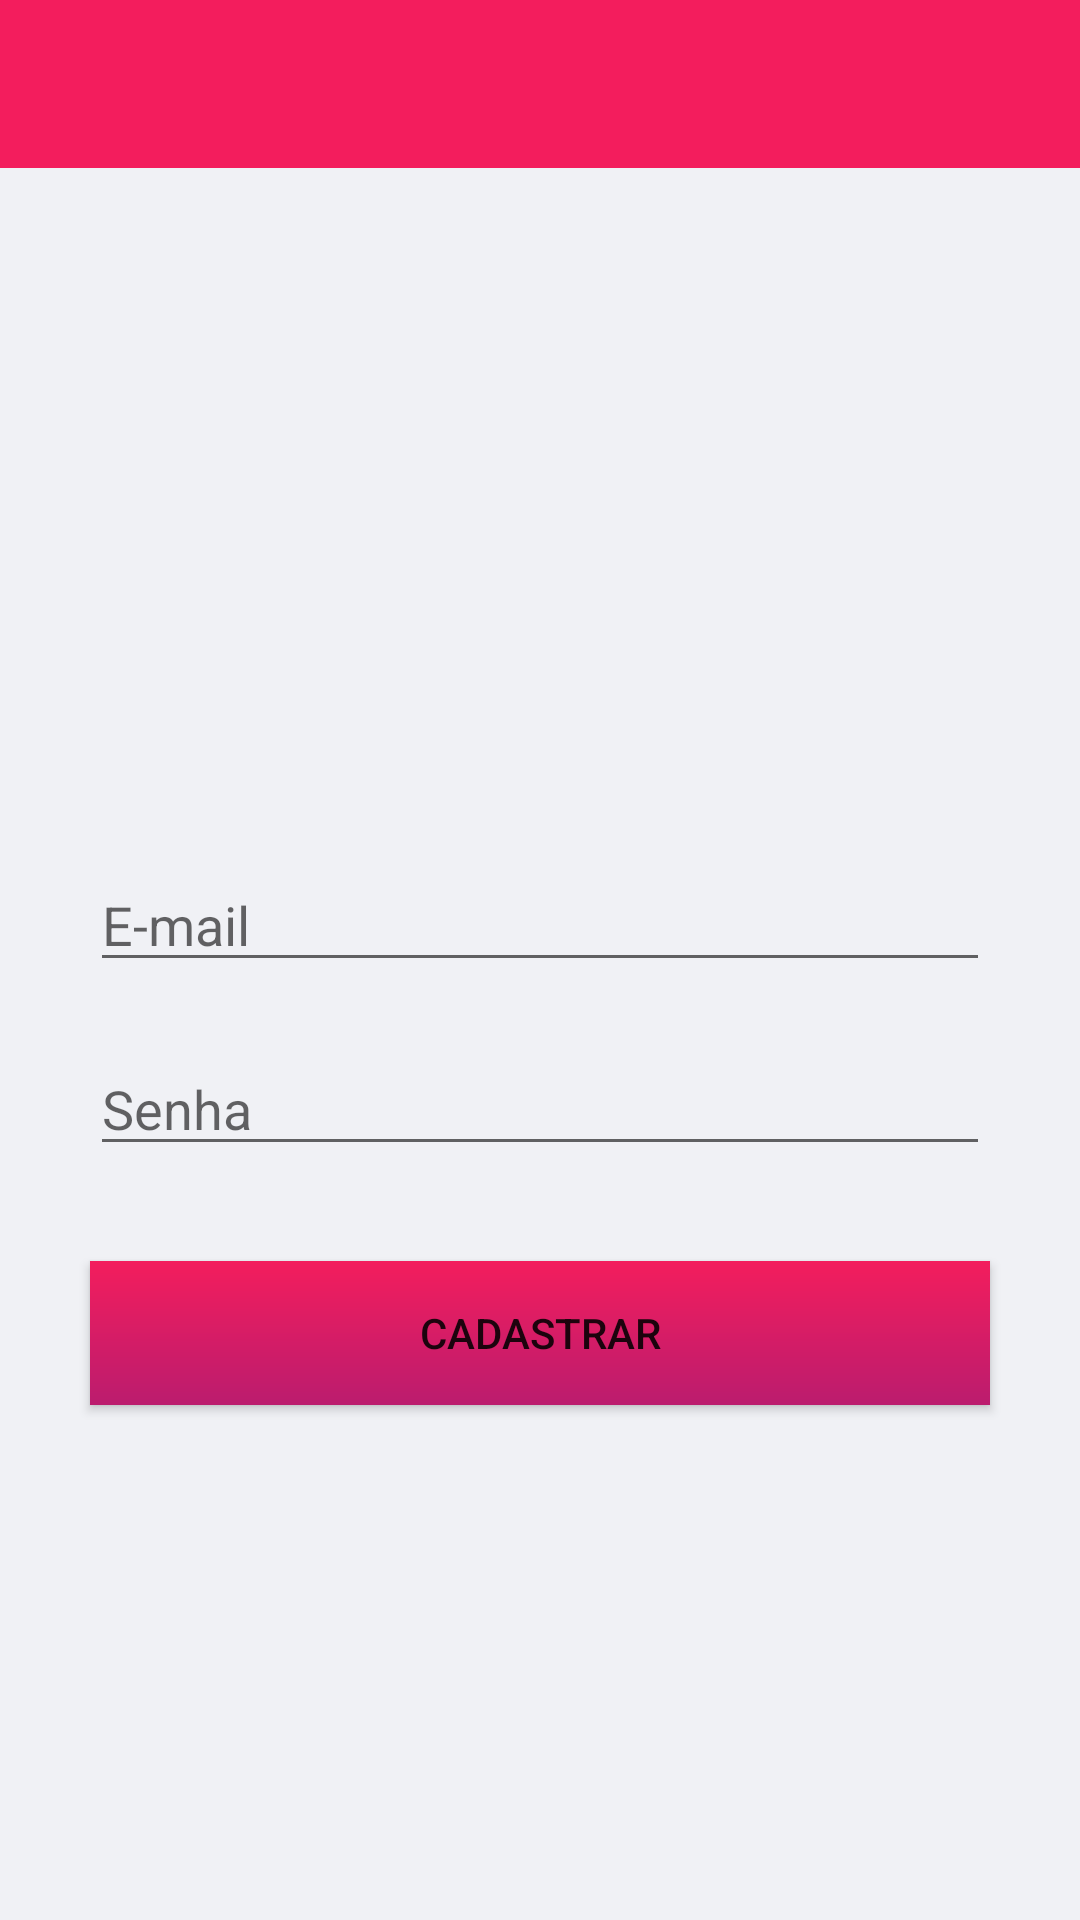

Android layout source for this screen:
<!-- AndroidManifest.xml: application theme Theme.BradescoClone -->
<!-- res/layout/activity_cadastrar.xml -->
<?xml version="1.0" encoding="utf-8"?>
<LinearLayout xmlns:android="http://schemas.android.com/apk/res/android"
    xmlns:app="http://schemas.android.com/apk/res-auto"
    xmlns:tools="http://schemas.android.com/tools"
    android:layout_width="match_parent"
    android:layout_height="match_parent"
    tools:context=".Cadastrar"
    android:orientation="vertical"
    android:background="@color/ice">

    <androidx.appcompat.widget.Toolbar
        android:id="@+id/toolbar"
        android:layout_width="match_parent"
        android:layout_height="wrap_content"
        app:layout_constraintStart_toStartOf="parent"
        app:layout_constraintEnd_toEndOf="parent"
        app:layout_constraintTop_toTopOf="parent"
        android:background="@color/red"/>

    <ImageView
        android:id="@+id/logo"
        android:layout_width="match_parent"
        android:layout_height="100dp"
        android:src="@drawable/bradesco_logo_red"
        android:layout_marginTop="80dp"/>

    <EditText
        android:id="@+id/cadastrar_email"
        android:layout_width="match_parent"
        android:layout_height="wrap_content"
        android:ems="10"
        android:inputType="textEmailAddress"
        android:hint="E-mail"
        android:layout_marginStart="30dp"
        android:layout_marginEnd="30dp"
        android:layout_marginTop="50dp"/>

    <EditText
        android:id="@+id/cadastrar_senha"
        android:layout_width="match_parent"
        android:layout_height="wrap_content"
        android:ems="10"
        android:inputType="numberPassword"
        android:hint="Senha"
        android:layout_marginStart="30dp"
        android:layout_marginEnd="30dp"
        android:layout_marginTop="20dp"/>

    <TextView
        android:id="@+id/erro_cadastro"
        android:layout_width="match_parent"
        android:layout_height="wrap_content"
        android:text=""
        android:layout_marginStart="30dp"
        android:textColor="@color/red"
        android:textSize="16sp"
        android:textStyle="bold"/>

    <Button
        android:id="@+id/btn_cadastrar"
        android:layout_width="match_parent"
        android:layout_height="wrap_content"
        android:text="Cadastrar"
        android:background = "@drawable/shape_degrade"
        android:layout_marginTop="10dp"
        android:layout_marginStart="30dp"
        android:layout_marginEnd="30dp"/>


</LinearLayout>
<!-- resources referenced by this layout -->
<resources>
  <color name="ice">#f0f1f5</color>
  <color name="red">#f31d5d</color>
  <!-- drawable shape_degrade (drawable) -->
  <?xml version="1.0" encoding="utf-8"?>
  <shape xmlns:android="http://schemas.android.com/apk/res/android">
  
      <gradient
          android:startColor="@color/light_red"
          android:endColor="@color/red"
          android:angle="90"/>
  
  </shape>
  <style name="Theme.BradescoClone" parent="Theme.MaterialComponents.DayNight.DarkActionBar">
          
          <item name="colorPrimary">@color/red</item>
          <item name="colorPrimaryVariant">@color/red</item>
          <item name="colorOnPrimary">@color/white</item>
          
          <item name="colorSecondary">@color/teal_200</item>
          <item name="colorSecondaryVariant">@color/teal_700</item>
          <item name="colorOnSecondary">@color/black</item>
          
          <item name="android:statusBarColor" tools:targetApi="l">?attr/colorPrimaryVariant</item>
          
      </style>
  <color name="light_red">#bb1c6e</color>
  <color name="white">#FFFFFFFF</color>
  <color name="teal_200">#FF03DAC5</color>
  <color name="teal_700">#FF018786</color>
  <color name="black">#FF000000</color>
</resources>
